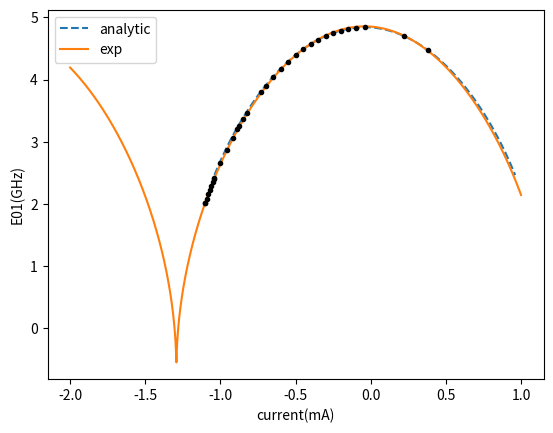

Recreate this plot in Python.
#import pyautogui as auto
#import time
"""
w, h = auto.position()

for i in range(1000):
    time.sleep(3)
    auto.click(562, 507)
"""

import numpy as np
from numpy import cos, pi
from scipy.optimize import curve_fit as CF
import matplotlib.pyplot as plt

# sweep data
x = np.array([-1100, -1090, -1080, -1070, -1060, -1050, -1041, -1040, -1000, -600, -550, -500, -450, -400, -350, -300, -250, -200, -150, -100, -40, 220, 380, -650, -700, -730, -825, -850, -877, -888, -920, -960, -1100]) * 1e-3
y = np.array([2.01024, 2.0832 , 2.1536, 2.2213, 2.2894, 2.35301, 2.40662, 2.41341, 2.64964, 4.1679, 4.2866, 4.3926, 4.4865, 4.5690, 4.64, 4.7, 4.7499, 4.7885, 4.817, 4.8345, 4.8427, 4.7026, 4.4723, 4.0365, 3.89195, 3.79791, 3.4576, 3.3588, 3.2468, 3.19933, 3.0552, 2.8616, 2.01024]) 

#fitting function, f ~ cos**0.5
f = lambda x,a,b,d: (a*abs(cos(b*pi*(x-40))))**0.5 + d # 23.435 = 8*0.188*15.582

param, _ = CF(f, x, y, p0=[23.435, 0.4, 0], maxfev = 100000)

print("fitting param: ", param)

# plot fitting curve
xplot = np.arange(-2, 1, 0.001)
yfit = f(xplot, *param)

# analytic parameters
Ejmax = 15.5820
Ec = 0.1881
phi_extlist = np.linspace(-1, 1, 500)

Ej = Ejmax * (abs(cos(phi_extlist*pi / 2.4  )))
E01 = (8*Ej*Ec)**0.5
#print()

plt.figure(1)
plt.plot(phi_extlist - 0.04, E01, '--', label = "analytic")


#plt.figure(2)
plt.plot(xplot, yfit, label = "exp")
plt.plot(x, y, "k.")
#plt.plot(xplot, f(xplot, 23.435, 0.4, 0))

plt.legend()
plt.xlabel("current(mA)")
plt.ylabel("E01(GHz)")

plt.show()

def fit_freq(I):
    a_find = np.where(np.round(xplot,4) == I)
    return (f"{I}mA", yfit[a_find[0]])
'''
for I in [-0.82, -0.95, -1.08]:
    print(fit_freq(I))
'''  
current = np.linspace(-0.80, -1.1, 301) 

for I in current:
    I = np.round(I,4)
    print(I)
    print(fit_freq(I))

"""
a_find=np.where(np.round(xplot,4)==-0.82)
print("-0.82mA",yfit[a_find[0]])  #3.478

a_find=np.where(np.round(xplot,4)==-0.9)
print("-0.9mA",yfit[a_find[0]])

a_find=np.where(np.round(xplot,4)==-0.888)
print("-0.888mA",yfit[a_find[0]])  #3.201

a_find=np.where(np.round(xplot,4)==-0.88)
print("-0.88mA",yfit[a_find[0]])  #3.234

a_find=np.where(np.round(xplot,4)==-0.89)
print("-0.89mA",yfit[a_find[0]])

a_find=np.where(np.round(xplot,4)==-0.9)
print("-0.9mA",yfit[a_find[0]])

a_find=np.where(np.round(xplot,4)==-0.91)
print("-0.91mA",yfit[a_find[0]])

a_find=np.where(np.round(xplot,4)==-0.92)
print("-0.92mA",yfit[a_find[0]])

a_find=np.where(np.round(xplot,4)==-0.93)
print("-0.93mA",yfit[a_find[0]])

a_find=np.where(np.round(xplot,4)==-0.94)
print("-0.94mA",yfit[a_find[0]])

a_find=np.where(np.round(xplot,4)==-0.95)
print("-0.95mA",yfit[a_find[0]])

a_find=np.where(np.round(xplot,4)==-0.96)
print("-0.96mA",yfit[a_find[0]])

a_find=np.where(np.round(xplot,4)==-0.97)
print("-0.97mA",yfit[a_find[0]])

a_find=np.where(np.round(xplot,4)==-0.98)
print("-0.98mA",yfit[a_find[0]])

a_find=np.where(np.round(xplot,4)==-0.99)
print("-0.99mA",yfit[a_find[0]])

a_find=np.where(np.round(xplot,4)==-1)
print("-1mA",yfit[a_find[0]])

a_find=np.where(np.round(xplot,4)==-1.01)
print("-1.01mA",yfit[a_find[0]])

a_find=np.where(np.round(xplot,4)==-1.02)
print("-1.02mA",yfit[a_find[0]])

a_find=np.where(np.round(xplot,4)==-1.03)
print("-1.03mA",yfit[a_find[0]])

a_find=np.where(np.round(xplot,4)==-1.04)
print("-1.04mA",yfit[a_find[0]])

a_find=np.where(np.round(xplot,4)==-1.05)
print("-1.05mA",yfit[a_find[0]])

a_find=np.where(np.round(xplot,4)==-1.1)
print("-1.1mA",yfit[a_find[0]])

a_find=np.where(np.round(xplot,4)==-1.2)
print("-1.2mA",yfit[a_find[0]])
"""